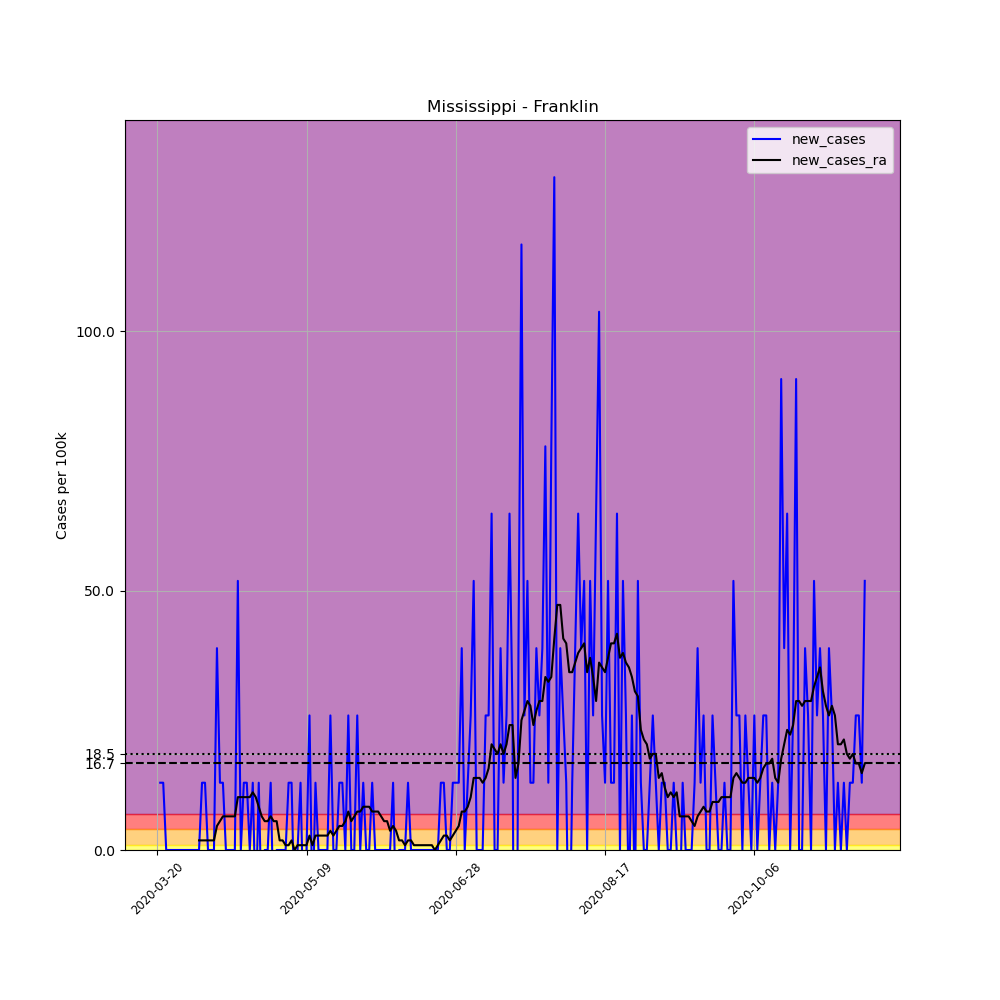

The file beside this chart, header and first rows:
, date, county, state, fips, cases, deaths, COUNTY, STNAME, CTYNAME, POPESTIMATE2019, per_100k, new_cases, new_cases_ra
197385, 2020-03-20, Franklin, Mississippi, 28037, 1, 0, 37, Mississippi, Franklin, 7713, 12.97, , 
197386, 2020-03-21, Franklin, Mississippi, 28037, 2, 0, 37, Mississippi, Franklin, 7713, 25.93, 12.97, 
197387, 2020-03-22, Franklin, Mississippi, 28037, 3, 0, 37, Mississippi, Franklin, 7713, 38.9, 12.97, 
197388, 2020-03-23, Franklin, Mississippi, 28037, 3, 0, 37, Mississippi, Franklin, 7713, 38.9, 0.0, 
197389, 2020-03-24, Franklin, Mississippi, 28037, 3, 0, 37, Mississippi, Franklin, 7713, 38.9, 0.0, 
197390, 2020-03-25, Franklin, Mississippi, 28037, 3, 0, 37, Mississippi, Franklin, 7713, 38.9, 0.0, 
197391, 2020-03-26, Franklin, Mississippi, 28037, 3, 0, 37, Mississippi, Franklin, 7713, 38.9, 0.0, 
197392, 2020-03-27, Franklin, Mississippi, 28037, 3, 0, 37, Mississippi, Franklin, 7713, 38.9, 0.0, 
197393, 2020-03-28, Franklin, Mississippi, 28037, 3, 0, 37, Mississippi, Franklin, 7713, 38.9, 0.0, 
197394, 2020-03-29, Franklin, Mississippi, 28037, 3, 0, 37, Mississippi, Franklin, 7713, 38.9, 0.0, 
197395, 2020-03-30, Franklin, Mississippi, 28037, 3, 0, 37, Mississippi, Franklin, 7713, 38.9, 0.0, 
197396, 2020-03-31, Franklin, Mississippi, 28037, 3, 0, 37, Mississippi, Franklin, 7713, 38.9, 0.0, 
197397, 2020-04-01, Franklin, Mississippi, 28037, 3, 0, 37, Mississippi, Franklin, 7713, 38.9, 0.0, 
197398, 2020-04-02, Franklin, Mississippi, 28037, 3, 0, 37, Mississippi, Franklin, 7713, 38.9, 0.0, 
197399, 2020-04-03, Franklin, Mississippi, 28037, 3, 0, 37, Mississippi, Franklin, 7713, 38.9, 0.0, 1.852
197400, 2020-04-04, Franklin, Mississippi, 28037, 4, 0, 37, Mississippi, Franklin, 7713, 51.86, 12.97, 1.852
197401, 2020-04-05, Franklin, Mississippi, 28037, 5, 0, 37, Mississippi, Franklin, 7713, 64.83, 12.97, 1.852
197402, 2020-04-06, Franklin, Mississippi, 28037, 5, 0, 37, Mississippi, Franklin, 7713, 64.83, 0.0, 1.852
197403, 2020-04-07, Franklin, Mississippi, 28037, 5, 0, 37, Mississippi, Franklin, 7713, 64.83, 0.0, 1.852
197404, 2020-04-08, Franklin, Mississippi, 28037, 5, 0, 37, Mississippi, Franklin, 7713, 64.83, 0.0, 1.852
197405, 2020-04-09, Franklin, Mississippi, 28037, 8, 0, 37, Mississippi, Franklin, 7713, 103.7, 38.9, 4.63
197406, 2020-04-10, Franklin, Mississippi, 28037, 9, 0, 37, Mississippi, Franklin, 7713, 116.7, 12.97, 5.556
197407, 2020-04-11, Franklin, Mississippi, 28037, 10, 0, 37, Mississippi, Franklin, 7713, 129.7, 12.97, 6.483
197408, 2020-04-12, Franklin, Mississippi, 28037, 10, 0, 37, Mississippi, Franklin, 7713, 129.7, 0.0, 6.483
197409, 2020-04-13, Franklin, Mississippi, 28037, 10, 0, 37, Mississippi, Franklin, 7713, 129.7, 0.0, 6.483
197410, 2020-04-14, Franklin, Mississippi, 28037, 10, 0, 37, Mississippi, Franklin, 7713, 129.7, 0.0, 6.483
197411, 2020-04-15, Franklin, Mississippi, 28037, 10, 0, 37, Mississippi, Franklin, 7713, 129.7, 0.0, 6.483
197412, 2020-04-16, Franklin, Mississippi, 28037, 14, 0, 37, Mississippi, Franklin, 7713, 181.5, 51.86, 10.19
197413, 2020-04-17, Franklin, Mississippi, 28037, 14, 0, 37, Mississippi, Franklin, 7713, 181.5, 0.0, 10.19
197414, 2020-04-18, Franklin, Mississippi, 28037, 15, 0, 37, Mississippi, Franklin, 7713, 194.5, 12.97, 10.19
197415, 2020-04-19, Franklin, Mississippi, 28037, 16, 0, 37, Mississippi, Franklin, 7713, 207.4, 12.97, 10.19
197416, 2020-04-20, Franklin, Mississippi, 28037, 16, 0, 37, Mississippi, Franklin, 7713, 207.4, 0.0, 10.19
197417, 2020-04-21, Franklin, Mississippi, 28037, 17, 0, 37, Mississippi, Franklin, 7713, 220.4, 12.97, 11.11
197418, 2020-04-22, Franklin, Mississippi, 28037, 16, 0, 37, Mississippi, Franklin, 7713, 207.4, -12.97, 10.19
197419, 2020-04-23, Franklin, Mississippi, 28037, 17, 0, 37, Mississippi, Franklin, 7713, 220.4, 12.97, 8.335
197420, 2020-04-24, Franklin, Mississippi, 28037, 16, 0, 37, Mississippi, Franklin, 7713, 207.4, -12.97, 6.483
197421, 2020-04-25, Franklin, Mississippi, 28037, 16, 1, 37, Mississippi, Franklin, 7713, 207.4, 0.0, 5.556
197422, 2020-04-26, Franklin, Mississippi, 28037, 16, 1, 37, Mississippi, Franklin, 7713, 207.4, 0.0, 5.556
197423, 2020-04-27, Franklin, Mississippi, 28037, 17, 1, 37, Mississippi, Franklin, 7713, 220.4, 12.97, 6.483
197424, 2020-04-28, Franklin, Mississippi, 28037, 16, 1, 37, Mississippi, Franklin, 7713, 207.4, -12.97, 5.556
197425, 2020-04-29, Franklin, Mississippi, 28037, 16, 1, 37, Mississippi, Franklin, 7713, 207.4, 0.0, 5.556
197426, 2020-04-30, Franklin, Mississippi, 28037, 16, 1, 37, Mississippi, Franklin, 7713, 207.4, 0.0, 1.852
197427, 2020-05-01, Franklin, Mississippi, 28037, 16, 1, 37, Mississippi, Franklin, 7713, 207.4, 0.0, 1.852
197428, 2020-05-02, Franklin, Mississippi, 28037, 16, 1, 37, Mississippi, Franklin, 7713, 207.4, 0.0, 0.9261
197429, 2020-05-03, Franklin, Mississippi, 28037, 17, 1, 37, Mississippi, Franklin, 7713, 220.4, 12.97, 0.9261
197430, 2020-05-04, Franklin, Mississippi, 28037, 18, 1, 37, Mississippi, Franklin, 7713, 233.4, 12.97, 1.852
197431, 2020-05-05, Franklin, Mississippi, 28037, 17, 1, 37, Mississippi, Franklin, 7713, 220.4, -12.97, 0.0
197432, 2020-05-06, Franklin, Mississippi, 28037, 17, 1, 37, Mississippi, Franklin, 7713, 220.4, 0.0, 0.9261
197433, 2020-05-07, Franklin, Mississippi, 28037, 18, 1, 37, Mississippi, Franklin, 7713, 233.4, 12.97, 0.9261
197434, 2020-05-08, Franklin, Mississippi, 28037, 17, 1, 37, Mississippi, Franklin, 7713, 220.4, -12.97, 0.9261
197435, 2020-05-09, Franklin, Mississippi, 28037, 17, 1, 37, Mississippi, Franklin, 7713, 220.4, 0.0, 0.9261
197436, 2020-05-10, Franklin, Mississippi, 28037, 19, 1, 37, Mississippi, Franklin, 7713, 246.3, 25.93, 2.778
197437, 2020-05-11, Franklin, Mississippi, 28037, 18, 1, 37, Mississippi, Franklin, 7713, 233.4, -12.97, 0.9261
197438, 2020-05-12, Franklin, Mississippi, 28037, 19, 1, 37, Mississippi, Franklin, 7713, 246.3, 12.97, 2.778
197439, 2020-05-13, Franklin, Mississippi, 28037, 19, 1, 37, Mississippi, Franklin, 7713, 246.3, 0.0, 2.778
197440, 2020-05-14, Franklin, Mississippi, 28037, 19, 1, 37, Mississippi, Franklin, 7713, 246.3, 0.0, 2.778
197441, 2020-05-15, Franklin, Mississippi, 28037, 19, 1, 37, Mississippi, Franklin, 7713, 246.3, 0.0, 2.778
197442, 2020-05-16, Franklin, Mississippi, 28037, 19, 1, 37, Mississippi, Franklin, 7713, 246.3, 0.0, 2.778
197443, 2020-05-17, Franklin, Mississippi, 28037, 21, 1, 37, Mississippi, Franklin, 7713, 272.3, 25.93, 3.704
197444, 2020-05-18, Franklin, Mississippi, 28037, 21, 1, 37, Mississippi, Franklin, 7713, 272.3, 0.0, 2.778
... 178 more rows
